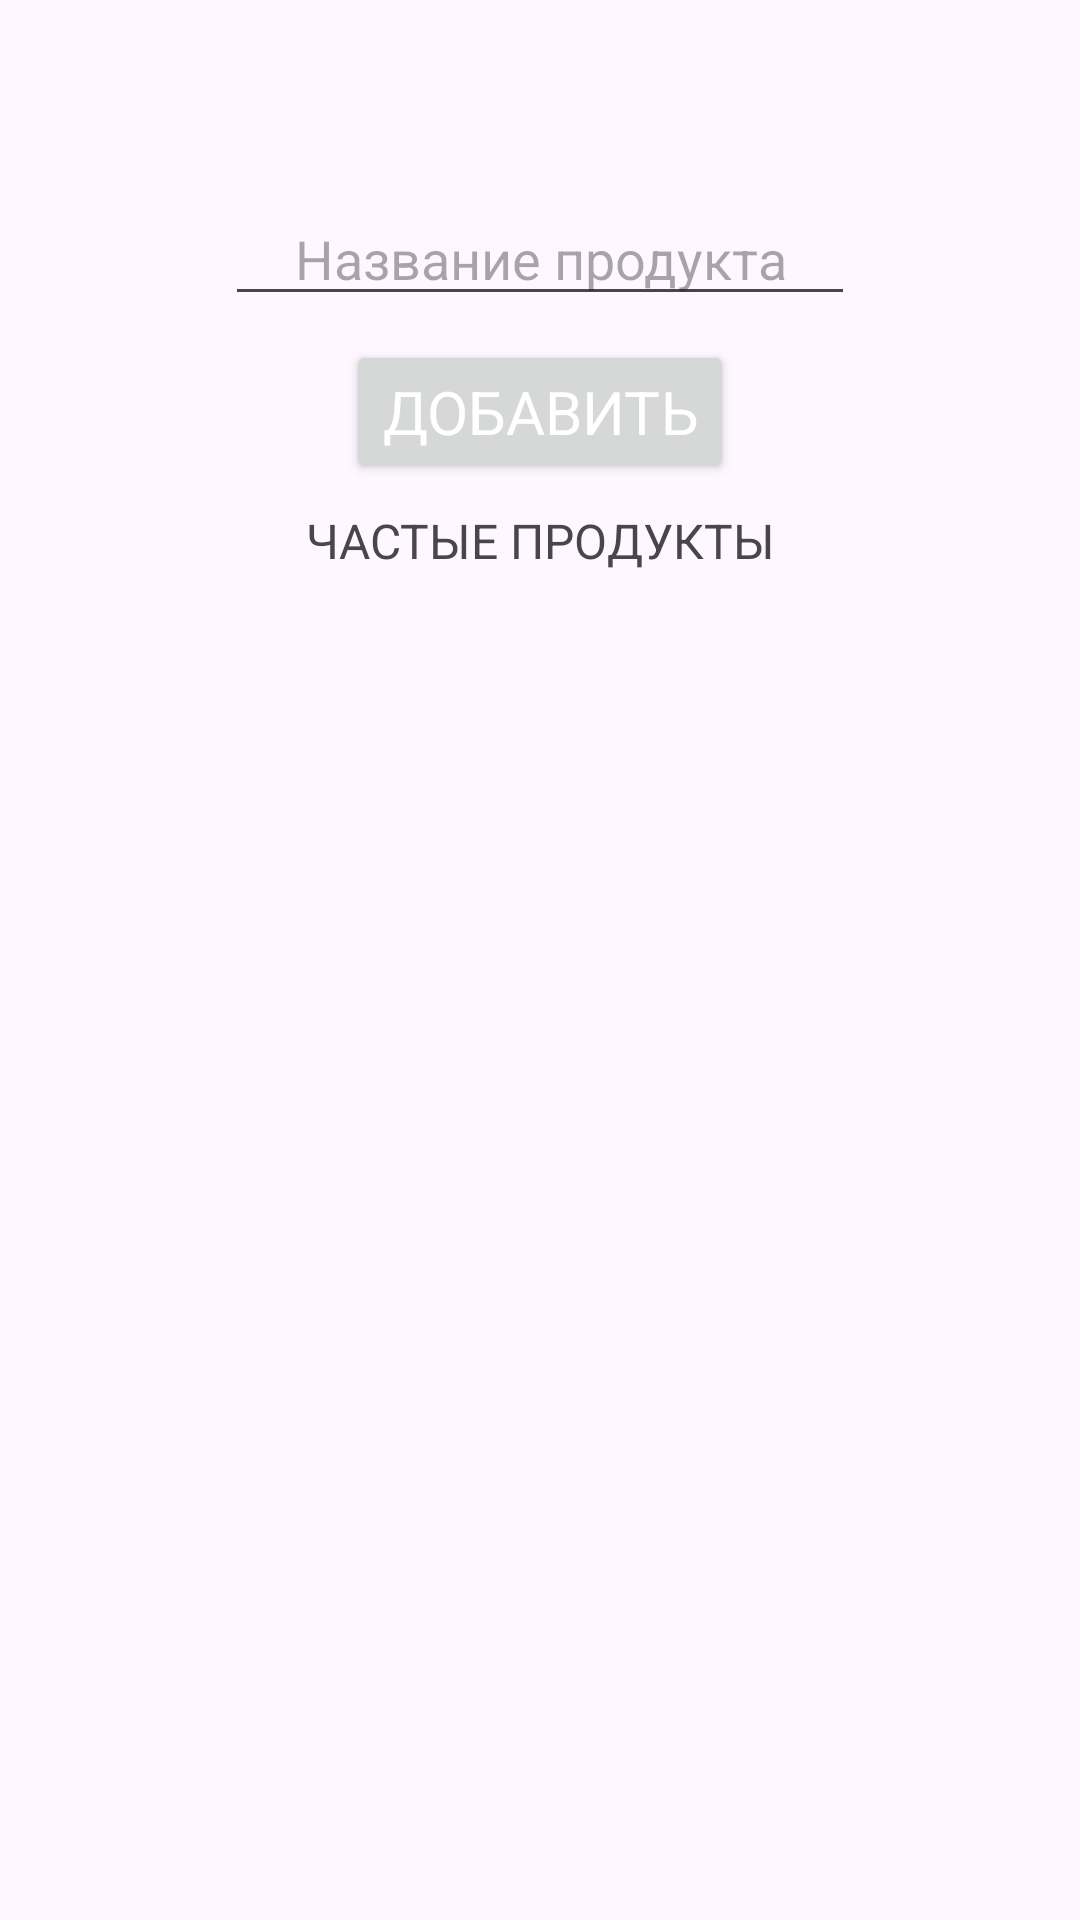

Write the Android layout XML for this screen, with the resource values it uses.
<!-- AndroidManifest.xml: application theme Theme.ProductList -->
<!-- res/layout/add_product_dialog.xml -->
<?xml version="1.0" encoding="utf-8"?>
<androidx.constraintlayout.widget.ConstraintLayout xmlns:android="http://schemas.android.com/apk/res/android"
    xmlns:app="http://schemas.android.com/apk/res-auto"
    xmlns:tools="http://schemas.android.com/tools"
    android:layout_width="wrap_content"
    android:layout_height="wrap_content">

    <EditText
        android:id="@+id/etDialogAddProductProductName"
        android:layout_width="wrap_content"
        android:layout_height="wrap_content"
        android:layout_marginStart="32dp"
        android:layout_marginTop="64dp"
        android:layout_marginEnd="32dp"
        android:ems="10"
        android:gravity="center"
        android:hint="@string/enterProductName"
        android:inputType="text"
        app:layout_constraintEnd_toEndOf="parent"
        app:layout_constraintStart_toStartOf="parent"
        app:layout_constraintTop_toTopOf="parent" />

    <Button
        android:id="@+id/btnDialogAddProductAdd"
        android:layout_width="wrap_content"
        android:layout_height="wrap_content"
        android:layout_marginTop="8dp"
        android:layout_marginBottom="64dp"
        android:onClick="onClickConfirmAddingProduct"
        android:text="@string/add"
        android:textColor="@color/white"
        android:textSize="20sp"
        app:layout_constraintBottom_toBottomOf="parent"
        app:layout_constraintEnd_toEndOf="@+id/etDialogAddProductProductName"
        app:layout_constraintStart_toStartOf="@+id/etDialogAddProductProductName"
        app:layout_constraintTop_toBottomOf="@+id/etDialogAddProductProductName"
        app:layout_constraintVertical_bias="0.0" />

    <androidx.recyclerview.widget.RecyclerView
        android:id="@+id/rvAddProductDialogOftenProducts"
        android:layout_width="0dp"
        android:layout_height="200dp"
        android:layout_marginStart="8dp"
        android:layout_marginTop="8dp"
        android:layout_marginEnd="8dp"
        android:layout_marginBottom="8dp"
        app:layout_constraintBottom_toBottomOf="parent"
        app:layout_constraintEnd_toEndOf="parent"
        app:layout_constraintHorizontal_bias="0.0"
        app:layout_constraintStart_toStartOf="parent"
        app:layout_constraintTop_toBottomOf="@+id/textView"
        app:layout_constraintVertical_bias="0.0" />

    <TextView
        android:id="@+id/textView"
        android:layout_width="wrap_content"
        android:layout_height="wrap_content"
        android:layout_marginTop="8dp"
        android:text="@string/addOftenProduct"
        android:textSize="16sp"
        app:layout_constraintEnd_toEndOf="@+id/etDialogAddProductProductName"
        app:layout_constraintStart_toStartOf="@+id/etDialogAddProductProductName"
        app:layout_constraintTop_toBottomOf="@+id/btnDialogAddProductAdd" />
</androidx.constraintlayout.widget.ConstraintLayout>
<!-- resources referenced by this layout -->
<resources>
  <color name="white">#FFFFFFFF</color>
  <string name="add">ДОБАВИТЬ</string>
  <string name="addOftenProduct">ЧАСТЫЕ ПРОДУКТЫ</string>
  <string name="enterProductName">Название продукта</string>
  <style name="Theme.ProductList" parent="Base.Theme.ProductList" />
  <style name="Base.Theme.ProductList" parent="Theme.Material3.DayNight.NoActionBar">
          
          
          <item name="colorPrimary">@color/green</item>
          <item name="fontFamily">@font/baloo_cyrillic</item>
  
      </style>
  <color name="green">#A2D230</color>
</resources>
